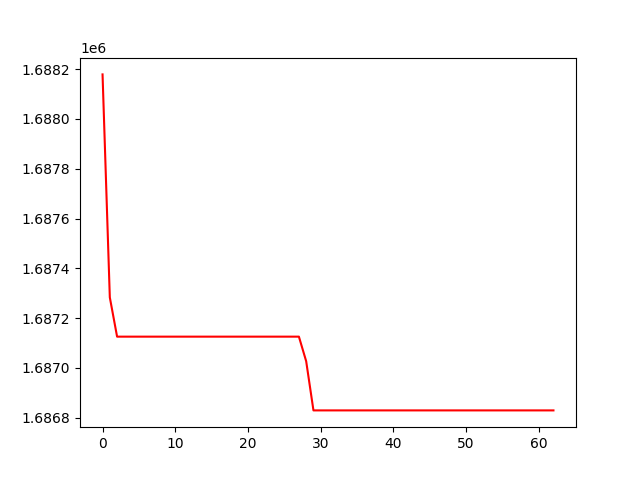

Values plotted in this chart, from the file beside it:
, 0
0, 1688179
1, 1687283
2, 1687125
3, 1687125
4, 1687125
5, 1687125
6, 1687125
7, 1687125
8, 1687125
9, 1687125
10, 1687125
11, 1687125
12, 1687125
13, 1687125
14, 1687125
15, 1687125
16, 1687125
17, 1687125
18, 1687125
19, 1687125
20, 1687125
21, 1687125
22, 1687125
23, 1687125
24, 1687125
25, 1687125
26, 1687125
27, 1687125
28, 1687027
29, 1686829
30, 1686829
31, 1686829
32, 1686829
33, 1686829
34, 1686829
35, 1686829
36, 1686829
37, 1686829
38, 1686829
39, 1686829
40, 1686829
41, 1686829
42, 1686829
43, 1686829
44, 1686829
45, 1686829
46, 1686829
47, 1686829
48, 1686829
49, 1686829
50, 1686829
51, 1686829
52, 1686829
53, 1686829
54, 1686829
55, 1686829
56, 1686829
57, 1686829
58, 1686829
59, 1686829
... 3 more rows
